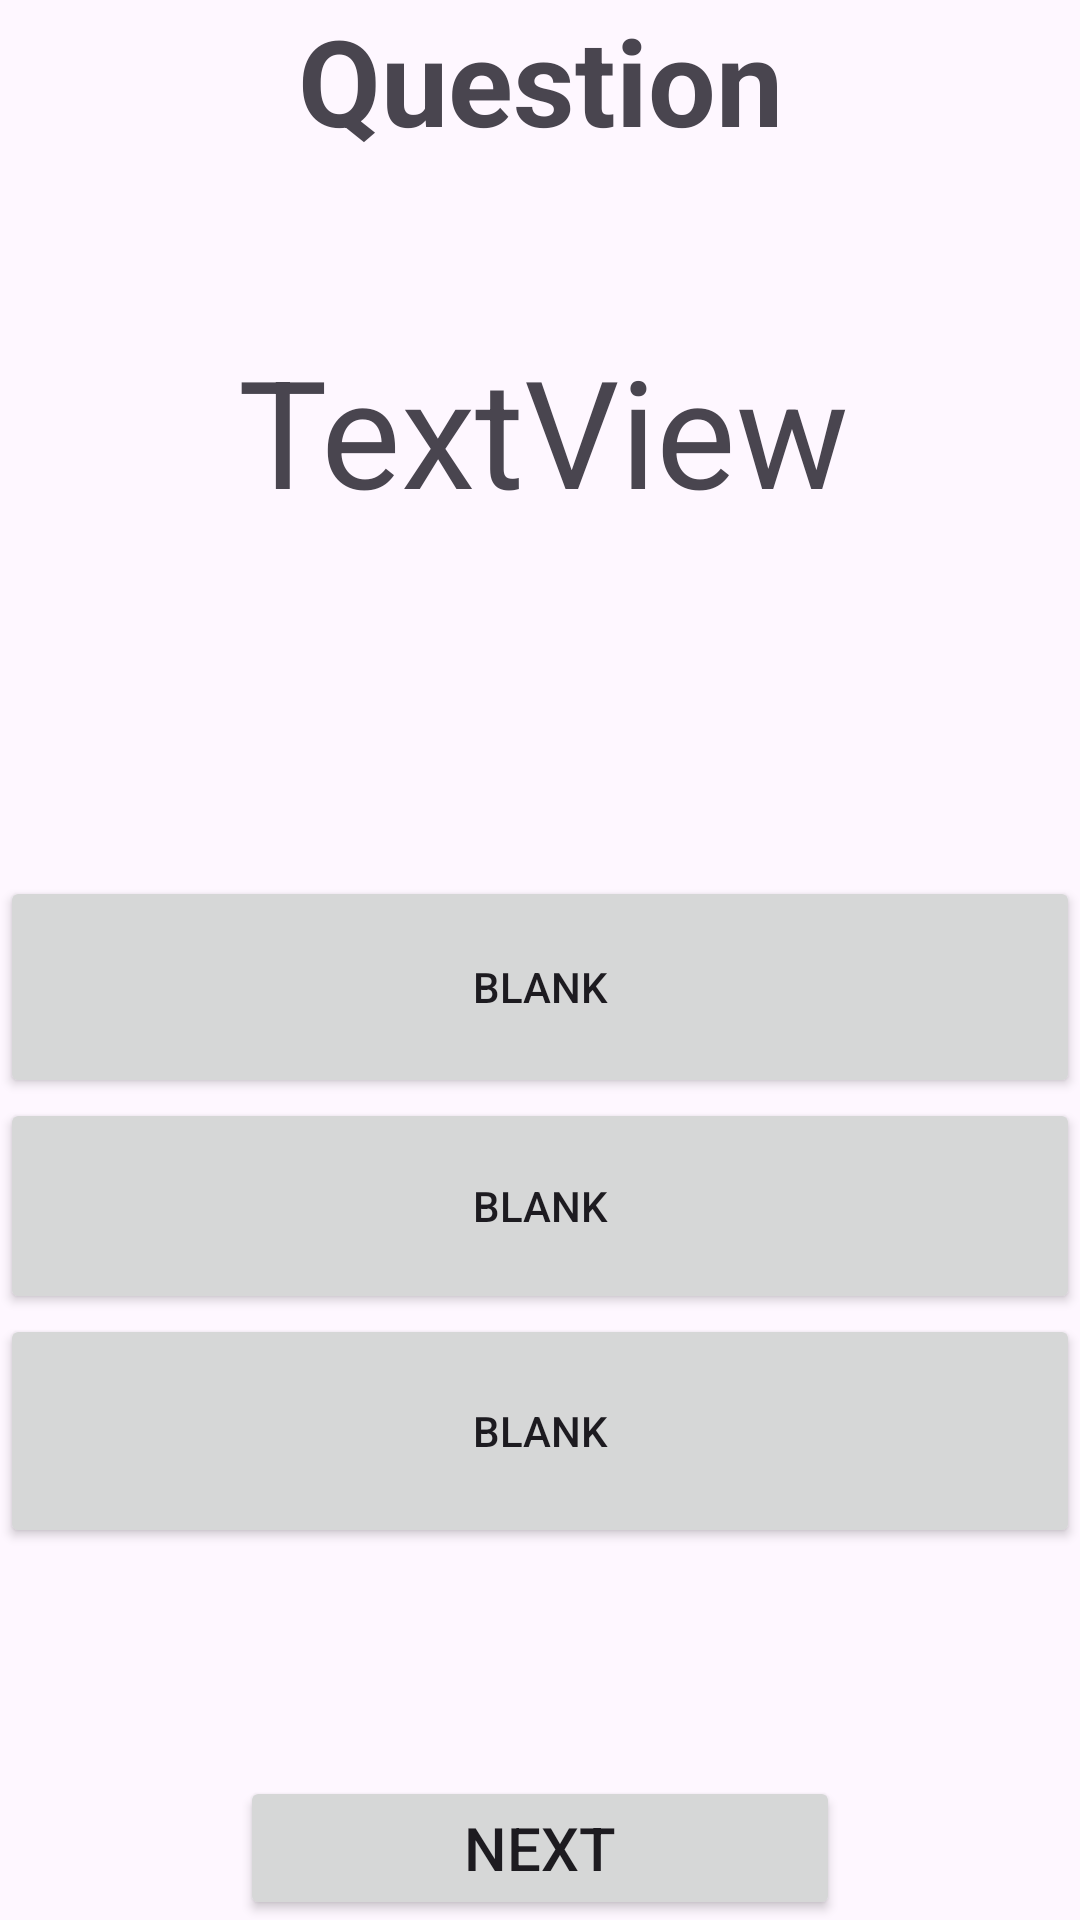

The Android layout XML behind this screen, and the referenced resources:
<!-- AndroidManifest.xml: application theme Theme.Quiz_app_d02k14 -->
<!-- res/layout/activity_play.xml -->
<?xml version="1.0" encoding="utf-8"?>
<androidx.constraintlayout.widget.ConstraintLayout xmlns:android="http://schemas.android.com/apk/res/android"
    xmlns:app="http://schemas.android.com/apk/res-auto"
    xmlns:tools="http://schemas.android.com/tools"
    android:layout_width="match_parent"
    android:layout_height="match_parent"
    tools:context=".PlayActivity">


    <TextView
        android:id="@+id/text_question"
        android:layout_width="wrap_content"
        android:layout_height="wrap_content"
        android:text="TextView"
        android:textSize="50sp"
        app:layout_constraintBottom_toTopOf="@+id/linearLayout"
        app:layout_constraintEnd_toEndOf="parent"
        app:layout_constraintHorizontal_bias="0.507"
        app:layout_constraintStart_toStartOf="parent"
        app:layout_constraintTop_toBottomOf="@+id/textView3"
        app:layout_constraintVertical_bias="0.33" />

    <TextView
        android:id="@+id/textView3"
        android:layout_width="wrap_content"
        android:layout_height="wrap_content"
        android:text="Question"
        android:textSize="40sp"
        android:textStyle="bold"

        app:layout_constraintEnd_toEndOf="parent"
        app:layout_constraintStart_toStartOf="parent"
        app:layout_constraintTop_toTopOf="parent" />

    <Button
        android:id="@+id/button"
        android:layout_width="200dp"
        android:layout_height="wrap_content"
        android:onClick="load_next_question"
        android:text="Next"
        android:textSize="20dp"
        app:layout_constraintBottom_toBottomOf="parent"
        app:layout_constraintEnd_toEndOf="parent"
        app:layout_constraintStart_toStartOf="parent" />

    <LinearLayout
        android:id="@+id/linearLayout"
        android:layout_width="match_parent"
        android:layout_height="300dp"
        android:orientation="vertical"
        app:layout_constraintBottom_toTopOf="@+id/button"
        app:layout_constraintEnd_toEndOf="parent"
        app:layout_constraintStart_toStartOf="parent">

        <Button
            android:id="@+id/btn_ans_1"
            android:layout_width="match_parent"
            android:layout_height="74dp"
            android:onClick="btn_a_clicked"
            android:text="@string/empty" />

        <Button
            android:id="@+id/btn_ans_2"
            android:layout_width="match_parent"
            android:layout_height="72dp"
            android:onClick="btn_b_clicked"
            android:text="@string/empty" />
        <Button
            android:id="@+id/btn_ans_3"
            android:layout_width="match_parent"
            android:layout_height="78dp"
            android:onClick="btn_c_clicked"
            android:text="@string/empty" />


    </LinearLayout>

    <ImageView
        android:id="@+id/imageView"
        android:layout_width="44dp"
        android:layout_height="40dp"
        android:layout_marginBottom="30dp"

        app:layout_constraintEnd_toStartOf="@+id/textView3"
        app:layout_constraintHorizontal_bias="0.163"
        app:layout_constraintStart_toStartOf="parent"
        app:layout_constraintTop_toTopOf="parent"
        app:layout_constraintVertical_bias="1.0"
        app:srcCompat="@drawable/icon_back" />

</androidx.constraintlayout.widget.ConstraintLayout>
<!-- resources referenced by this layout -->
<resources>
  <string name="empty">blank</string>
  <style name="Theme.Quiz_app_d02k14" parent="Base.Theme.Quiz_app_d02k14" />
  <style name="Base.Theme.Quiz_app_d02k14" parent="Theme.Material3.DayNight.NoActionBar">
          
          
      </style>
</resources>
